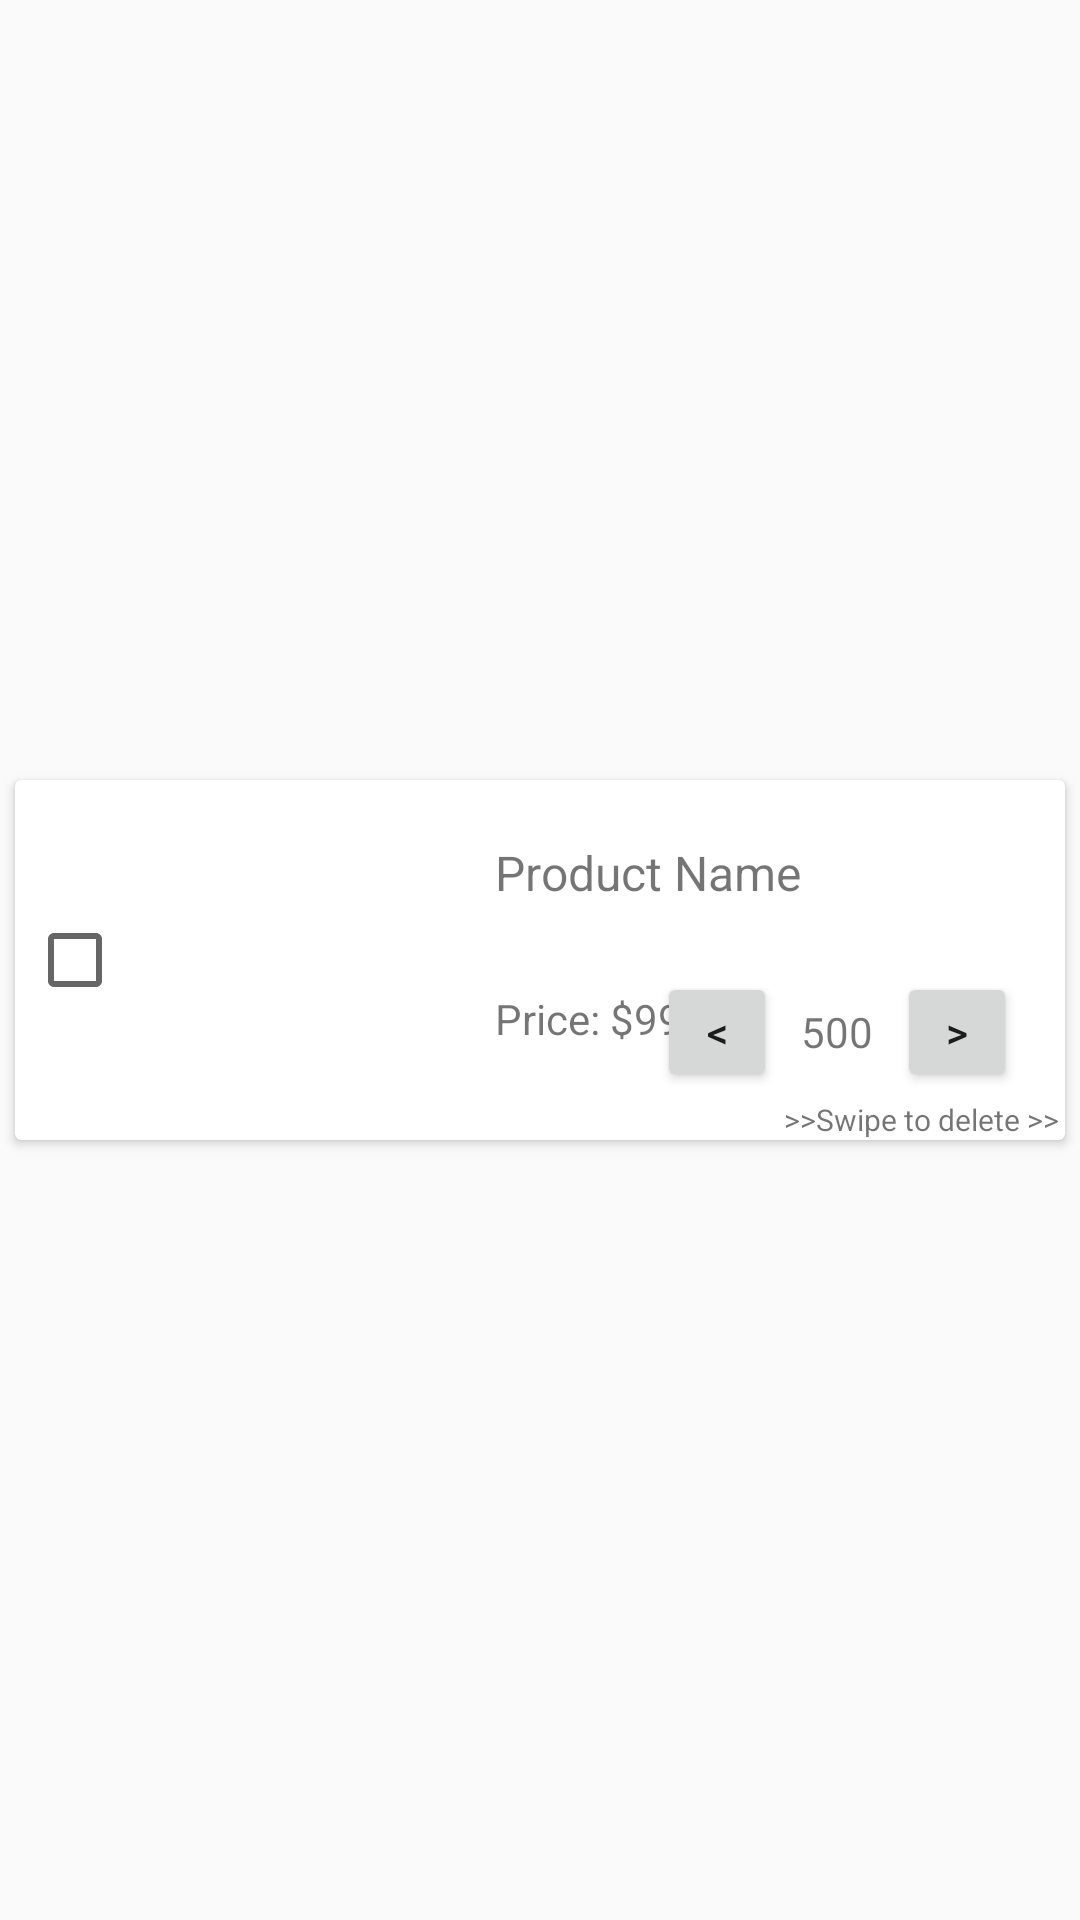

Here is an Android app screen rendered from its layout file. Give the layout XML and the strings, colors and styles it references.
<!-- AndroidManifest.xml: application theme AppTheme -->
<!-- res/layout/cart_mini_view.xml -->
<?xml version="1.0" encoding="utf-8"?>
<androidx.constraintlayout.widget.ConstraintLayout xmlns:android="http://schemas.android.com/apk/res/android"
    xmlns:app="http://schemas.android.com/apk/res-auto"
    xmlns:tools="http://schemas.android.com/tools"
    android:layout_width="match_parent"
    android:layout_height="wrap_content">

    <androidx.cardview.widget.CardView
        android:layout_width="match_parent"
        android:layout_height="120dp"
        android:layout_marginLeft="5dp"
        android:layout_marginRight="5dp"
        android:layout_marginTop="5dp"
        android:layout_marginBottom="5dp"
        app:layout_constraintBottom_toBottomOf="parent"
        app:layout_constraintEnd_toEndOf="parent"
        app:layout_constraintStart_toStartOf="parent"
        app:layout_constraintTop_toTopOf="parent">

        <androidx.constraintlayout.widget.ConstraintLayout
            android:layout_width="match_parent"
            android:layout_height="match_parent">

            <ImageView
                android:id="@+id/imageView_productImage"
                android:layout_width="100dp"
                android:layout_height="100dp"
                android:layout_marginStart="8dp"
                android:layout_marginLeft="8dp"
                app:layout_constraintBottom_toBottomOf="parent"
                app:layout_constraintStart_toEndOf="@+id/checkBox"
                app:layout_constraintTop_toTopOf="parent"
                tools:srcCompat="@tools:sample/avatars" />

            <TextView
                android:id="@+id/textView_name"
                android:layout_width="0dp"
                android:layout_height="wrap_content"
                android:layout_marginStart="16dp"
                android:layout_marginLeft="16dp"
                android:layout_marginTop="20dp"
                android:layout_marginEnd="20dp"
                android:layout_marginRight="20dp"
                android:maxLines="2"
                android:text="Product Name"
                android:textSize="16sp"
                app:layout_constraintEnd_toEndOf="parent"
                app:layout_constraintStart_toEndOf="@+id/imageView_productImage"
                app:layout_constraintTop_toTopOf="parent" />

            <TextView
                android:id="@+id/textView14"
                android:layout_width="wrap_content"
                android:layout_height="wrap_content"
                android:layout_marginStart="16dp"
                android:layout_marginLeft="16dp"
                android:layout_marginTop="70dp"
                android:text="Price: $"
                app:layout_constraintStart_toEndOf="@+id/imageView_productImage"
                app:layout_constraintTop_toTopOf="parent" />

            <TextView
                android:id="@+id/textView_price"
                android:layout_width="wrap_content"
                android:layout_height="wrap_content"
                android:text="999.9"
                app:layout_constraintBottom_toBottomOf="@+id/textView14"
                app:layout_constraintStart_toEndOf="@+id/textView14"
                app:layout_constraintTop_toTopOf="@+id/textView14" />

            <TextView
                android:id="@+id/textView_quantity"
                android:layout_width="40dp"
                android:layout_height="40dp"
                android:background="#FFFFFF"
                android:gravity="center"
                android:text="500"
                app:layout_constraintBottom_toBottomOf="@+id/button_add"
                app:layout_constraintEnd_toStartOf="@+id/button_add"
                app:layout_constraintTop_toTopOf="@+id/button_add" />

            <Button
                android:id="@+id/button_subtract"
                android:layout_width="40dp"
                android:layout_height="40dp"
                android:text="@string/left"
                app:layout_constraintBottom_toBottomOf="@+id/textView_quantity"
                app:layout_constraintEnd_toStartOf="@+id/textView_quantity"
                app:layout_constraintTop_toTopOf="@+id/textView_quantity"
                app:layout_constraintVertical_bias="0.523" />

            <Button
                android:id="@+id/button_add"
                android:layout_width="40dp"
                android:layout_height="40dp"
                android:layout_marginEnd="16dp"
                android:layout_marginRight="16dp"
                android:layout_marginBottom="16dp"
                android:text="@string/right"
                app:layout_constraintBottom_toBottomOf="parent"
                app:layout_constraintEnd_toEndOf="parent" />

            <TextView
                android:id="@+id/textView4"
                android:layout_width="wrap_content"
                android:layout_height="wrap_content"
                android:layout_marginEnd="2dp"
                android:layout_marginRight="2dp"
                android:text=">>Swipe to delete >>"
                android:textSize="10sp"
                app:layout_constraintBottom_toBottomOf="parent"
                app:layout_constraintEnd_toEndOf="parent" />

            <CheckBox
                android:id="@+id/checkBox"
                android:layout_width="wrap_content"
                android:layout_height="wrap_content"
                android:layout_marginStart="4dp"
                android:layout_marginLeft="4dp"
                android:layout_marginTop="44dp"
                app:layout_constraintStart_toStartOf="parent"
                app:layout_constraintTop_toTopOf="parent" />
        </androidx.constraintlayout.widget.ConstraintLayout>
    </androidx.cardview.widget.CardView>
</androidx.constraintlayout.widget.ConstraintLayout>
<!-- resources referenced by this layout -->
<resources>
  <string name="left">&lt;</string>
  <string name="right">&gt;</string>
  <style name="AppTheme" parent="Theme.AppCompat.Light.NoActionBar">
          
          
      </style>
</resources>
